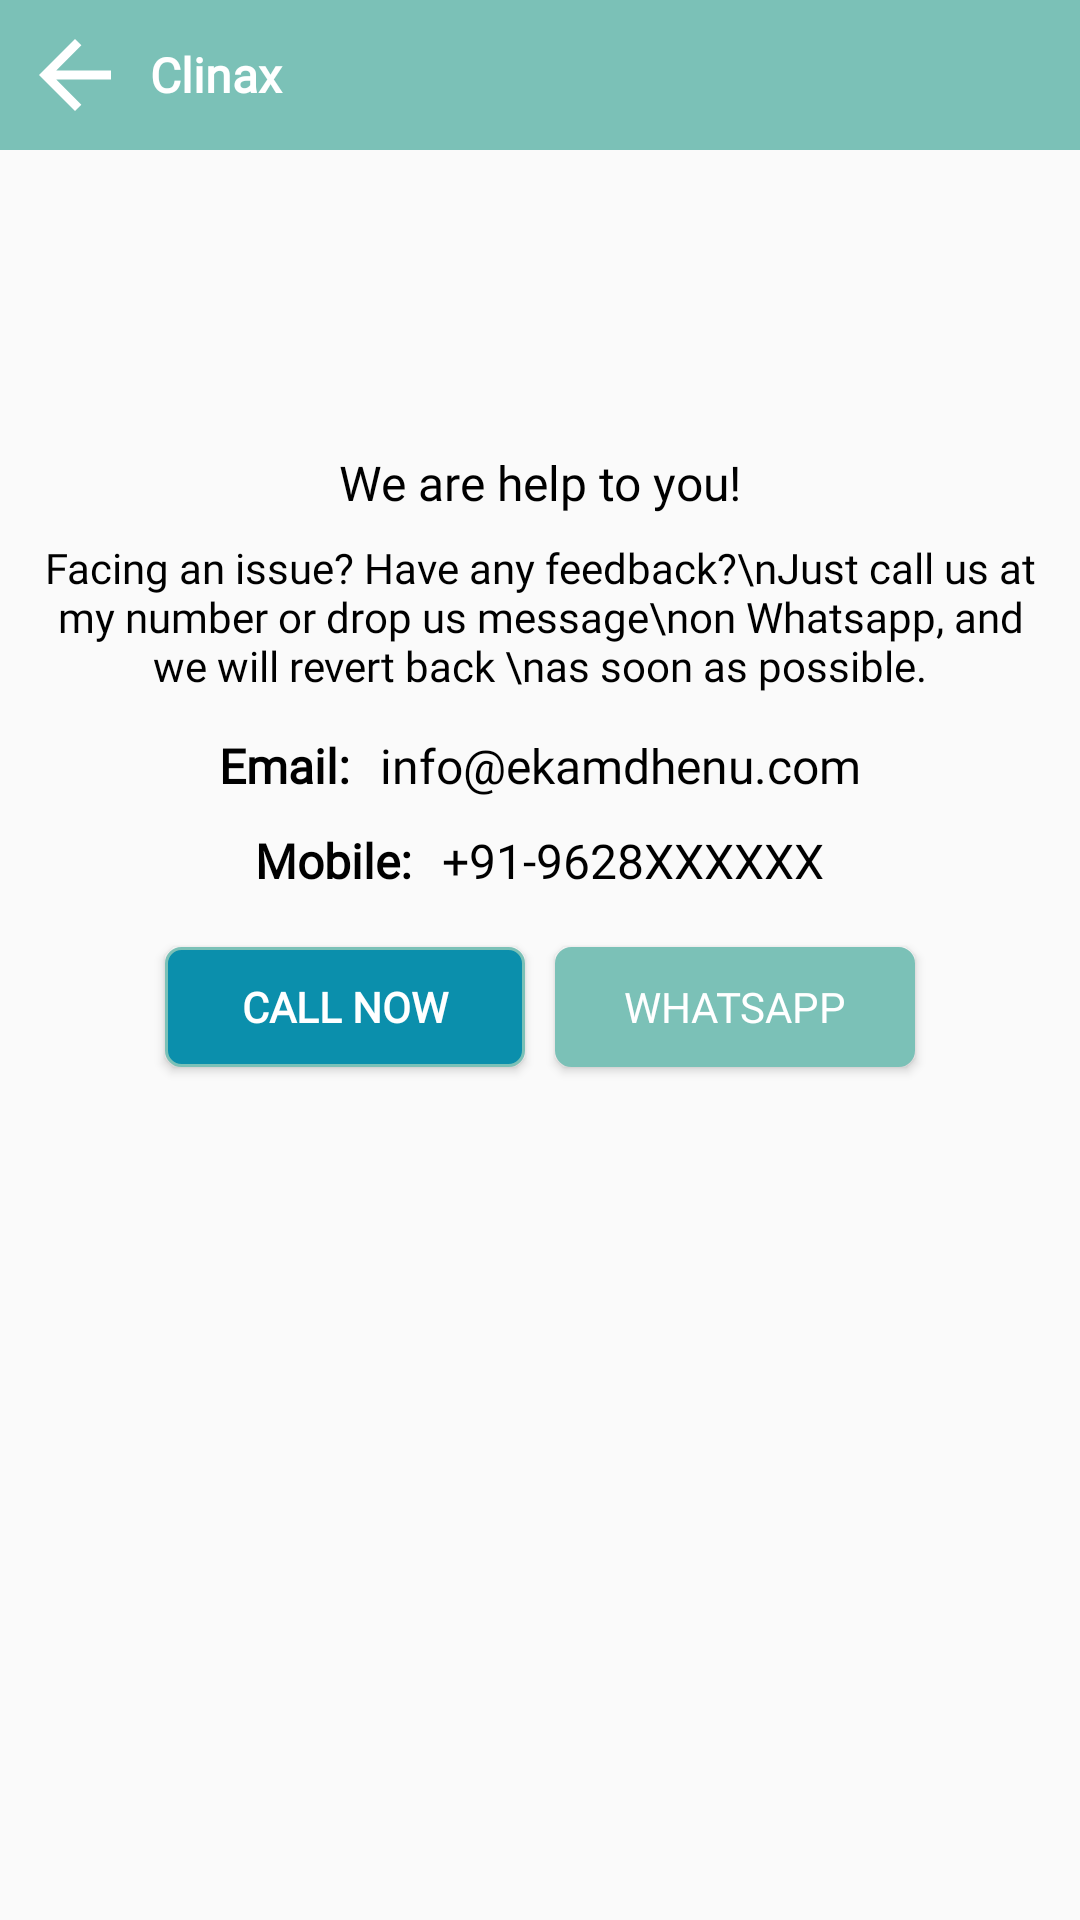

Reconstruct the res/layout file that produces this screen, plus the resources it refers to.
<!-- AndroidManifest.xml: application theme Theme.Clinax -->
<!-- res/layout/contact.xml -->
<?xml version="1.0" encoding="utf-8"?>

<LinearLayout
    xmlns:android="http://schemas.android.com/apk/res/android"
    xmlns:app="http://schemas.android.com/apk/res-auto"
    xmlns:tools="http://schemas.android.com/tools"
    android:id="@+id/drawer_layout"
    android:layout_width="match_parent"
    android:layout_height="match_parent"
    android:orientation="vertical">

    <LinearLayout
        android:layout_width="match_parent"
        android:layout_height="match_parent"
        android:fitsSystemWindows="true"
        tools:context=".Activities.PageContact"
        android:orientation="vertical">

        <include layout="@layout/header"/>

        <LinearLayout
            android:orientation="vertical"
            android:layout_width="match_parent"
            android:layout_height="match_parent">

            <RelativeLayout
                android:layout_width="match_parent"
                android:layout_height="match_parent">

                <LinearLayout
                    android:layout_width="match_parent"
                    android:layout_height="match_parent"
                    android:orientation="vertical">

                    <androidx.core.widget.NestedScrollView
                        android:layout_width="match_parent"
                        android:layout_height="match_parent"
                        android:layout_above="@+id/bt_addcart">

                        <LinearLayout
                            android:layout_width="match_parent"
                            android:layout_height="match_parent"
                            android:layout_margin="10dp"
                            android:orientation="vertical">

                            <ImageView
                                android:layout_gravity="center"
                                android:src="@drawable/telephone"
                                android:layout_width="90dp"
                                android:layout_height="90dp"/>

                            <TextView
                                android:fontFamily="@font/custom_font"
                                android:textAlignment="center"
                                android:textSize="16dp"
                                android:textColor="@color/black"
                                android:text="We are help to you!"
                                android:layout_width="match_parent"
                                android:layout_height="wrap_content"/>

                            <TextView
                                android:fontFamily="@font/custom_font"
                                android:textAlignment="center"
                                android:textSize="14dp"
                                android:layout_marginTop="8dp"
                                android:textColor="@color/black"
                                android:text="Facing an issue? Have any feedback?\nJust call us at my number or drop us message\non Whatsapp, and we will revert back \nas soon as possible."
                                android:layout_width="match_parent"
                                android:layout_height="wrap_content"/>

                            <LinearLayout
                                android:layout_gravity="center"
                                android:gravity="center"
                                android:layout_marginTop="8dp"
                                android:orientation="horizontal"
                                android:layout_width="match_parent"
                                android:layout_height="wrap_content">

                                <TextView
                                    android:textColor="@color/black"
                                    android:fontFamily="@font/custom_font"
                                    android:textAlignment="center"
                                    android:layout_margin="5dp"
                                    android:text="Email:"
                                    android:textStyle="bold"
                                    android:textSize="16dp"
                                    android:layout_width="wrap_content"
                                    android:layout_height="wrap_content"/>

                                <TextView
                                    android:textSize="16dp"
                                    android:textColor="@color/black"
                                    android:fontFamily="@font/custom_font"
                                    android:textAlignment="textStart"
                                    android:layout_margin="5dp"
                                    android:text="info@ekamdhenu.com"
                                    android:layout_width="wrap_content"
                                    android:layout_height="wrap_content"/>

                            </LinearLayout>
                            <LinearLayout
                                android:layout_gravity="center"
                                android:gravity="center"
                                android:layout_marginTop="0dp"
                                android:orientation="horizontal"
                                android:layout_width="match_parent"
                                android:layout_height="wrap_content">

                                <TextView
                                    android:textColor="@color/black"
                                    android:fontFamily="@font/custom_font"
                                    android:textAlignment="center"
                                    android:layout_margin="5dp"
                                    android:text="Mobile:"
                                    android:textStyle="bold"
                                    android:textSize="16dp"
                                    android:layout_width="wrap_content"
                                    android:layout_height="wrap_content"/>

                                <TextView
                                    android:textSize="16dp"
                                    android:textColor="@color/black"
                                    android:fontFamily="@font/custom_font"
                                    android:textAlignment="textStart"
                                    android:layout_margin="5dp"
                                    android:text="+91-9628XXXXXX"
                                    android:layout_width="wrap_content"
                                    android:layout_height="wrap_content"/>

                            </LinearLayout>

                            <LinearLayout
                                android:layout_gravity="center"
                                android:gravity="center"
                                android:layout_marginTop="8dp"
                                android:orientation="horizontal"
                                android:layout_width="match_parent"
                                android:layout_height="wrap_content">

                                <Button
                                    android:id="@+id/btncall"
                                    android:textColor="@color/white"
                                    android:fontFamily="@font/custom_font"
                                    android:textAlignment="center"
                                    android:layout_margin="5dp"
                                    android:text="CALL NOW"
                                    android:background="@drawable/bluebt"
                                    android:textStyle="bold"
                                    android:textSize="14dp"
                                    android:layout_width="120dp"
                                    android:layout_height="40dp"/>

                                <Button
                                    android:id="@+id/btnwhtsapp"
                                    android:textSize="14dp"
                                    android:background="@drawable/blue_borderbt"
                                    android:textColor="@color/white"
                                    android:fontFamily="@font/custom_font"
                                    android:textAlignment="center"
                                    android:layout_margin="5dp"
                                    android:text="WHATSAPP"
                                    android:layout_width="120dp"
                                    android:layout_height="40dp"/>

                            </LinearLayout>
                        </LinearLayout>
				   </androidx.core.widget.NestedScrollView>
                </LinearLayout>
            </RelativeLayout>
        </LinearLayout>
    </LinearLayout>
</LinearLayout>
<!-- res/layout/header.xml (included above) -->
<?xml version="1.0" encoding="utf-8"?>

<LinearLayout xmlns:android="http://schemas.android.com/apk/res/android"
    android:orientation="horizontal"
    android:background="@color/theme_2"
    android:layout_width="match_parent"
    android:layout_height="50dp">

    <ImageView
        android:layout_width="50dp"
        android:layout_height="50dp"
        android:src="@drawable/baseline_arrow_back_24"
        android:tint="@color/white"
        android:padding="7dp"
        android:id="@+id/btback"/>

    <TextView
        android:layout_width="match_parent"
        android:layout_height="wrap_content"
        android:id="@+id/title"
        android:text="Clinax"
        android:textColor="@color/white"
        android:fontFamily="@font/custom_font"
        android:textSize="16dp"
        android:textStyle="bold"
        android:layout_gravity="center"/>


</LinearLayout>
<!-- resources referenced by this layout -->
<resources>
  <color name="black">#FF000000</color>
  <color name="theme_2">#7BC1B7</color>
  <color name="white">#FFFFFFFF</color>
  <!-- drawable baseline_arrow_back_24 (drawable) -->
  <vector android:autoMirrored="true" android:height="24dp"
      android:tint="#e7bc0e" android:viewportHeight="24"
      android:viewportWidth="24" android:width="24dp" xmlns:android="http://schemas.android.com/apk/res/android">
      <path android:fillColor="@android:color/white" android:pathData="M20,11H7.83l5.59,-5.59L12,4l-8,8 8,8 1.41,-1.41L7.83,13H20v-2z"/>
  </vector>
  <!-- drawable blue_borderbt (drawable) -->
  <?xml version="1.0" encoding="utf-8"?>
  
  <shape
      xmlns:android="http://schemas.android.com/apk/res/android"
      android:shape= "rectangle">
      <solid android:color="@color/theme_2"/>
  
      <stroke android:width="1dp"
          android:color="@color/theme_2"/>
  
      <corners android:radius="5dp"/>
  </shape>
  <!-- drawable bluebt (drawable) -->
  <?xml version="1.0" encoding="utf-8"?>
  
  <shape
      xmlns:android="http://schemas.android.com/apk/res/android"
      android:shape= "rectangle">
      <solid android:color="@color/theme_1"/>
  
      <stroke android:width="1dp"
          android:color="@color/theme_2"/>
  
      <corners android:radius="5dp"/>
  </shape>
  <style name="Theme.Clinax" parent="Theme.AppCompat.Light.NoActionBar">
          <item name="colorPrimary">@color/theme_1</item>
          <item name="colorPrimaryVariant">@color/theme_1</item>
          <item name="colorOnPrimary">@color/theme_1</item>
      </style>
  <color name="theme_1">#0B8FAC</color>
</resources>
